Run: headless pygame with SDL's dummy video driver; simulated clock (each Clock.tick advances the game by its frame time, no real sleeping); random seed 0; keys injected as events and as key.get_pressed() state; no mouse input.
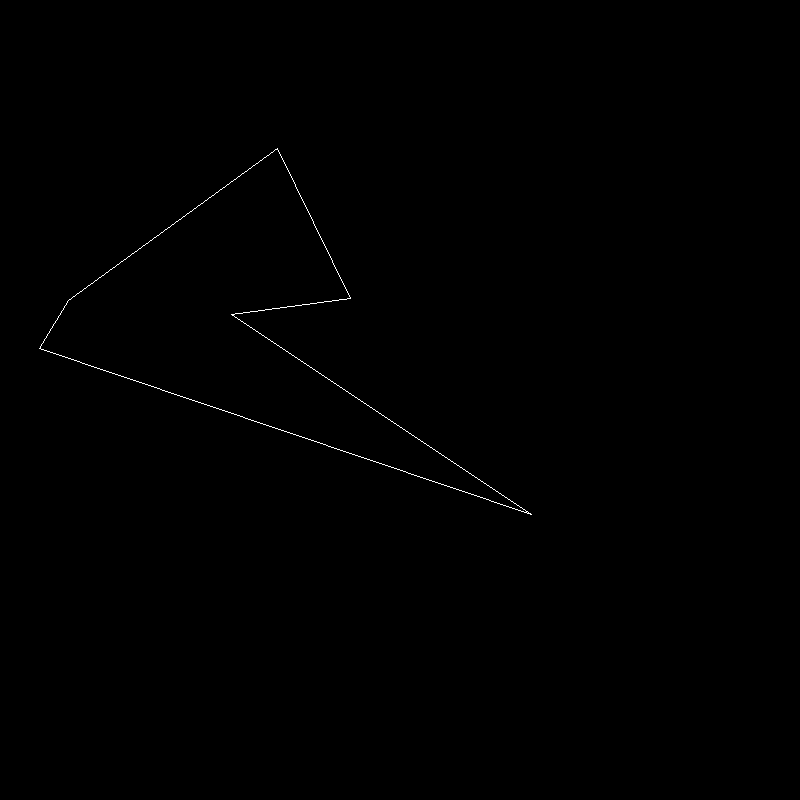
Frame 1 of 4 · flips 1–60 · no input
Frame 2 of 4 · flips 61–180 · tapped SPACE, RETURN · held RIGHT (→), D · screen unchanged from frame 1, image omitted
Frame 3 of 4 · flips 181–300 · held DOWN (↓), S · screen unchanged from frame 2, image omitted
Frame 4 of 4 · flips 301–420 · held LEFT (←), A, UP (↑), W · screen unchanged from frame 3, image omitted

The pygame program that drew these frames:

import pygame

pygame.init()
#pygame.font.init()
#myfont = pygame.font.SysFont('Comic Sans MS', 30)
#textsurface = myfont.render(str(N), False, (255, 255, 255))
window = pygame.display.set_mode((800, 800))
black = [255, 255, 255]
run = True
while run:
    for event in pygame.event.get():
        if event.type == pygame.QUIT:
            run = False
    window.fill(0)
    
    #window.blit(textsurface,(0,0))
    pygame.draw.polygon(window,black,[(39, 348), (68, 300), (277, 148),(350, 298), (231, 314), (531, 514)],True)    
    pygame.display.flip()
pygame.quit()
exit()
